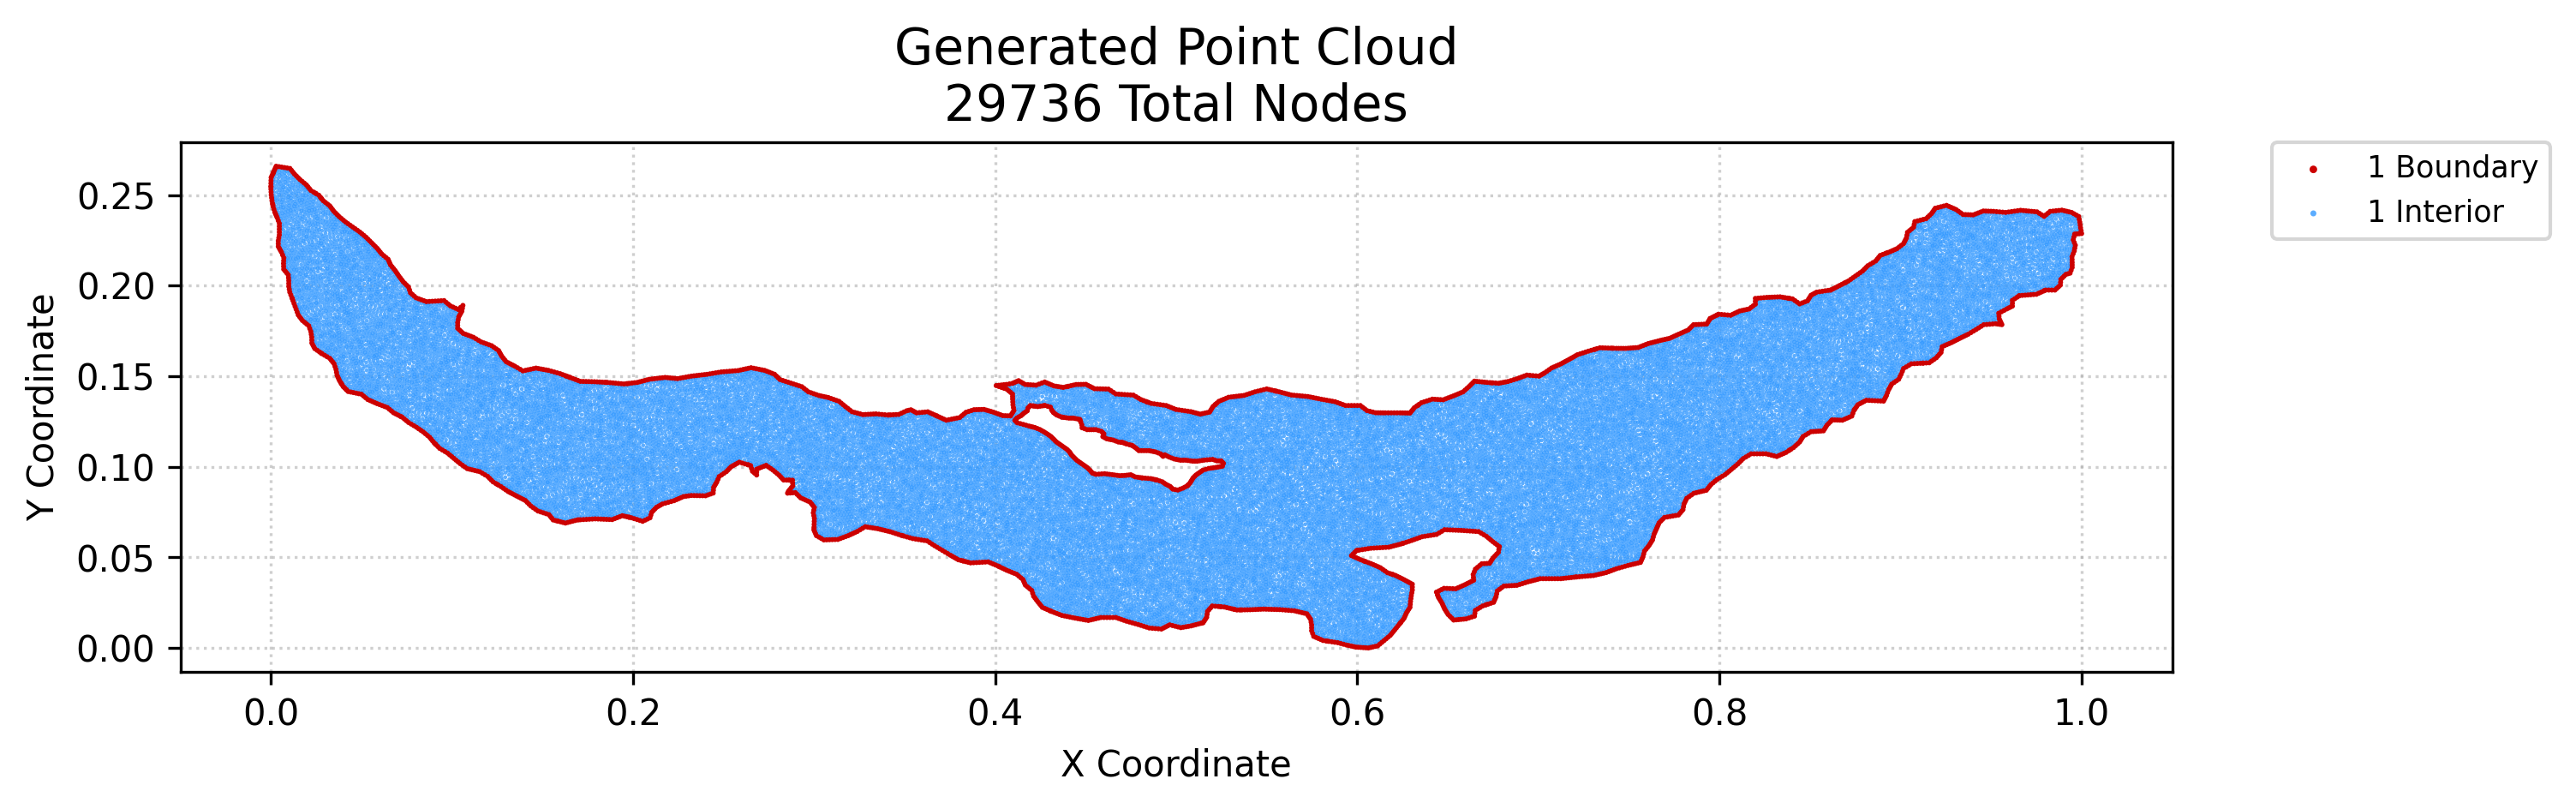

The data file committed next to this chart (first rows):
x, y, region, classification
0.0, 0.2533, 1, boundary
0.0, 0.2549, 1, boundary
0.0, 0.2565, 1, boundary
5.354638589101187e-05, 0.2581, 1, boundary
0.0001721, 0.2501, 1, boundary
8.604485039706126e-05, 0.2517, 1, boundary
0.0001071, 0.2597, 1, boundary
0.0003757, 0.2485, 1, boundary
0.0005794, 0.2469, 1, boundary
0.0005721, 0.2607, 1, boundary
0.0008691, 0.2454, 1, boundary
0.001037, 0.2618, 1, boundary
0.001159, 0.2438, 1, boundary
0.001502, 0.2628, 1, boundary
0.001642, 0.2422, 1, boundary
0.002125, 0.2406, 1, boundary
0.001967, 0.2638, 1, boundary
0.002432, 0.2649, 1, boundary
0.002575, 0.2396, 1, boundary
0.002897, 0.2659, 1, boundary
0.003026, 0.2385, 1, boundary
0.003476, 0.2375, 1, boundary
0.004056, 0.2216, 1, boundary
0.004056, 0.2232, 1, boundary
0.004056, 0.2248, 1, boundary
0.004056, 0.2359, 1, boundary
0.004345, 0.2264, 1, boundary
0.004415, 0.2657, 1, boundary
0.004635, 0.2206, 1, boundary
0.004635, 0.228, 1, boundary
0.004635, 0.2296, 1, boundary
0.004635, 0.2312, 1, boundary
0.004635, 0.2328, 1, boundary
0.004635, 0.2344, 1, boundary
0.005214, 0.2196, 1, boundary
0.005794, 0.2185, 1, boundary
0.005932, 0.2654, 1, boundary
0.006449, 0.2169, 1, boundary
0.007061, 0.209, 1, boundary
0.007007, 0.2106, 1, boundary
0.006952, 0.2122, 1, boundary
0.007028, 0.2138, 1, boundary
0.007104, 0.2154, 1, boundary
0.00745, 0.2652, 1, boundary
0.007898, 0.208, 1, boundary
0.008735, 0.207, 1, boundary
0.008968, 0.265, 1, boundary
0.009572, 0.206, 1, boundary
0.009711, 0.2044, 1, boundary
0.009849, 0.1996, 1, boundary
0.009849, 0.2012, 1, boundary
0.009849, 0.2028, 1, boundary
0.01013, 0.198, 1, boundary
0.01041, 0.1964, 1, boundary
0.01049, 0.2647, 1, boundary
0.011, 0.1949, 1, boundary
0.01132, 0.2637, 1, boundary
0.01159, 0.1933, 1, boundary
0.01217, 0.1917, 1, boundary
0.01216, 0.2627, 1, boundary
... 29,676 more rows
